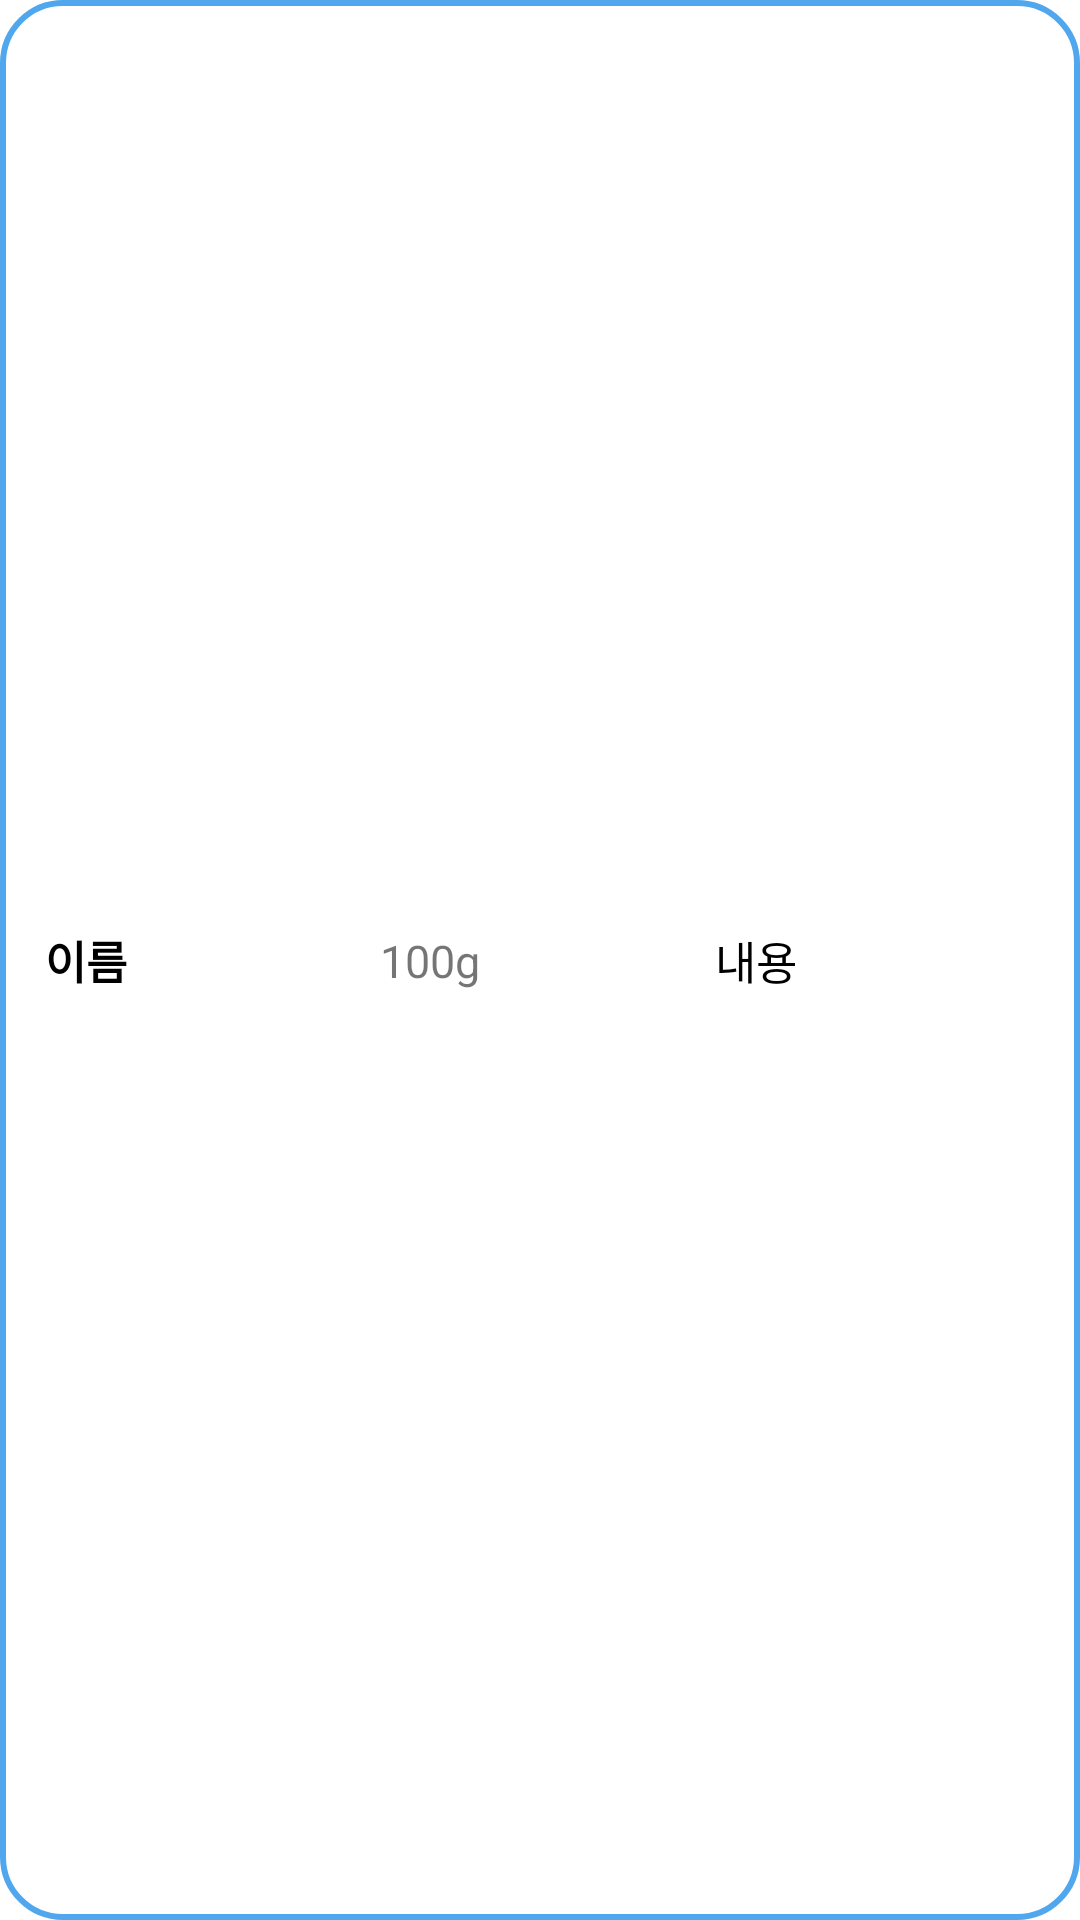

Here is an Android app screen rendered from its layout file. Give the layout XML and the strings, colors and styles it references.
<!-- AndroidManifest.xml: application theme Theme.Refrigerator -->
<!-- res/layout/recipe_item_layout.xml -->
<?xml version="1.0" encoding="utf-8"?>
<androidx.constraintlayout.widget.ConstraintLayout xmlns:android="http://schemas.android.com/apk/res/android"
    xmlns:app="http://schemas.android.com/apk/res-auto"
    android:weightSum="5"
    android:background="@drawable/ingredient_list_background"
    android:layout_width="match_parent"
    android:layout_height="wrap_content"
    android:padding="10dp"
    android:layout_margin="5dp">

    <ImageView
        android:id="@+id/ingredient_pic"
        android:layout_width="wrap_content"
        android:layout_height="wrap_content"
        android:src="@mipmap/ic_launcher"
        android:scaleType="centerCrop"
        app:layout_constraintStart_toStartOf="parent"
        app:layout_constraintTop_toTopOf="parent"
        app:layout_constraintBottom_toBottomOf="parent"
        app:layout_constraintEnd_toStartOf="@id/ingredient_name"
        >
    </ImageView>

    <TextView
        android:id="@+id/ingredient_name"
        android:layout_width="0dp"
        android:layout_height="wrap_content"
        android:layout_marginStart="5dp"
        android:minHeight="20dp"
        android:layout_weight="3"
        android:textSize="15sp"
        android:textStyle="bold"
        android:textColor="@color/black"
        android:text="이름"
        app:layout_constraintStart_toEndOf="@id/ingredient_pic"
        app:layout_constraintTop_toTopOf="parent"
        app:layout_constraintBottom_toBottomOf="parent"
        app:layout_constraintEnd_toStartOf="@id/ingredient_amount"
        >

    </TextView>
    <TextView
        android:id="@+id/ingredient_amount"
        android:layout_width="0dp"
        android:layout_height="wrap_content"
        android:layout_weight="0"
        android:layout_gravity="center"
        android:textSize="15sp"
        android:text="100g"
        app:layout_constraintStart_toEndOf="@id/ingredient_name"
        app:layout_constraintTop_toTopOf="parent"
        app:layout_constraintBottom_toBottomOf="parent"
        app:layout_constraintEnd_toStartOf="@id/ingredient_period"
        >
    </TextView>
    <TextView
        android:id="@+id/ingredient_period"
        android:layout_width="0dp"
        android:layout_height="wrap_content"
        android:layout_weight="9"
        android:textSize="15sp"
        android:textColor="@color/black"
        android:text="내용"
        app:layout_constraintStart_toEndOf="@id/ingredient_amount"
        app:layout_constraintTop_toTopOf="parent"
        app:layout_constraintBottom_toBottomOf="parent"
        app:layout_constraintEnd_toEndOf="parent"
        >

    </TextView>
</androidx.constraintlayout.widget.ConstraintLayout>
<!-- resources referenced by this layout -->
<resources>
  <color name="black">#FF000000</color>
  <!-- drawable ingredient_list_background (drawable) -->
  <?xml version="1.0" encoding="utf-8"?>
  <shape xmlns:android="http://schemas.android.com/apk/res/android">
      <solid android:color="@color/white" />
      <stroke android:width="2dp" android:color="@color/blue"/>
      <corners android:radius="20dp" />
  </shape>
  <style name="Theme.Refrigerator" parent="Theme.MaterialComponents.DayNight.NoActionBar">
          
          <item name="colorPrimary">@color/blue</item>
          <item name="colorPrimaryVariant">@color/purple_700</item>
          <item name="colorOnPrimary">@color/white</item>
          
          <item name="colorSecondary">@color/teal_200</item>
          <item name="colorSecondaryVariant">@color/teal_700</item>
          <item name="colorOnSecondary">@color/black</item>
          
          <item name="android:statusBarColor">@color/white</item>
  
          
          <item name="windowNoTitle">true</item>
          <item name="android:windowLightStatusBar" tools:targetApi="m">true</item>
  
      </style>
  <color name="white">#FFFFFFFF</color>
  <color name="blue">#50a7ee</color>
  <color name="purple_700">#FF3700B3</color>
  <color name="teal_200">#FF03DAC5</color>
  <color name="teal_700">#FF018786</color>
</resources>
